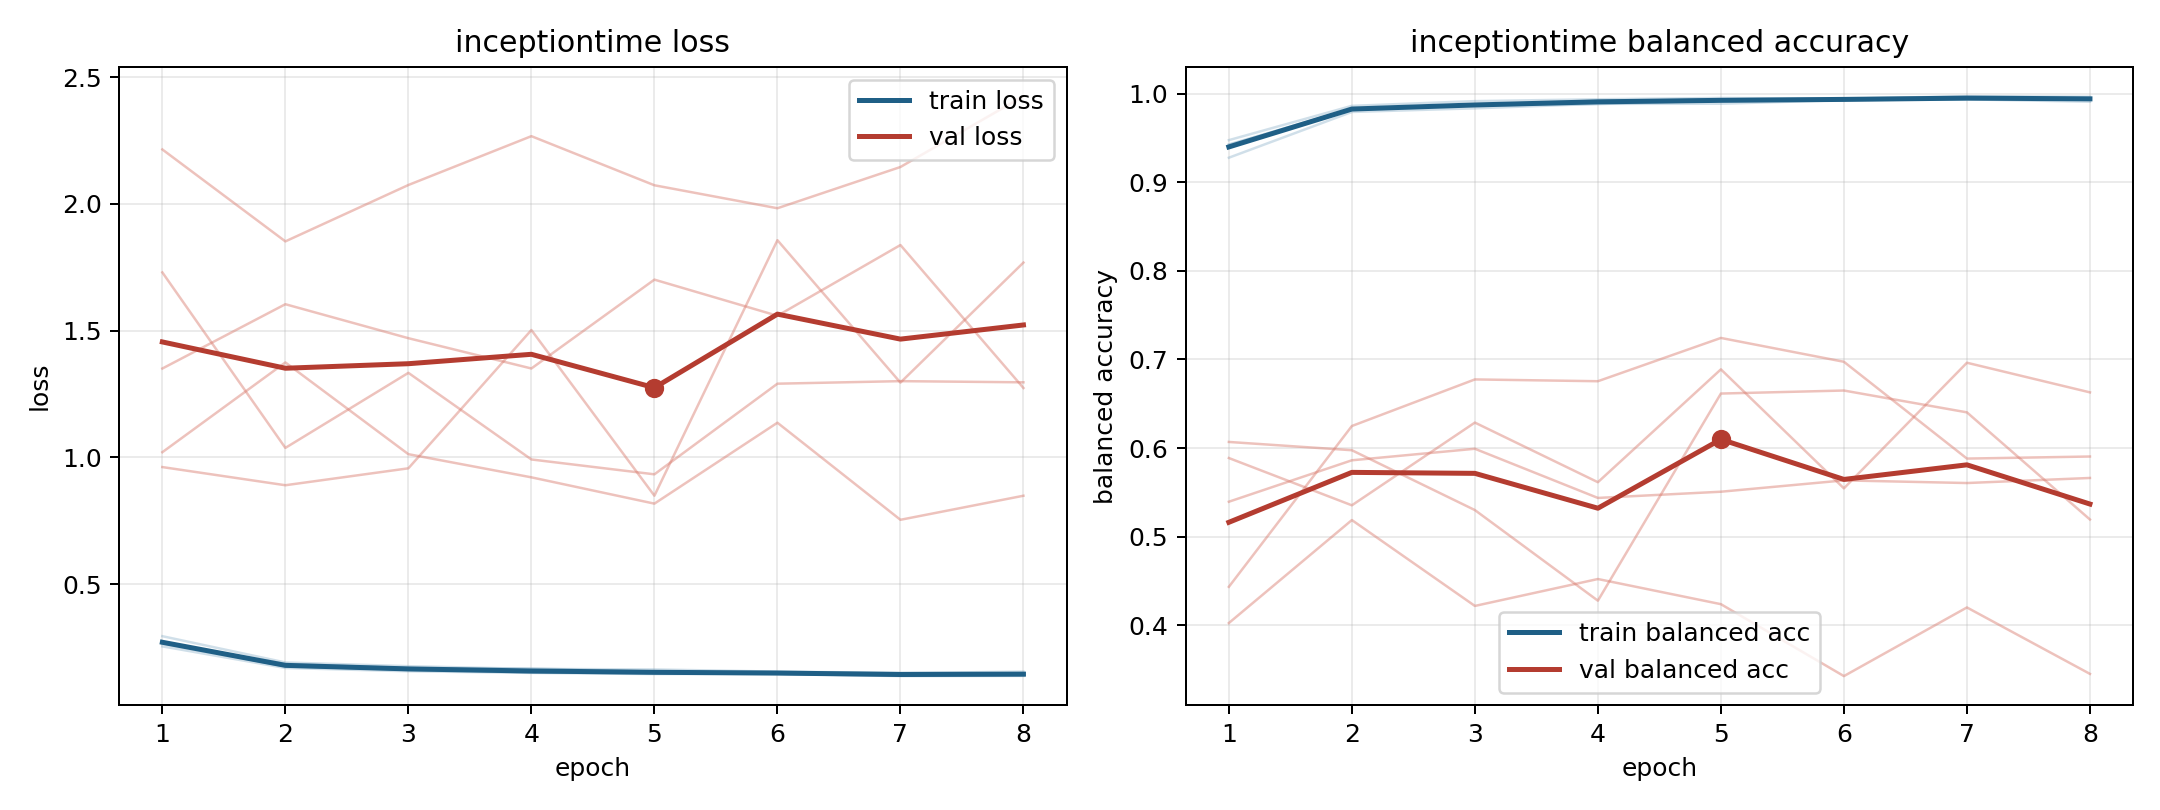

Values plotted in this chart, from the file beside it:
model, fold, epoch, train_loss, train_balanced_accuracy, val_loss, val_balanced_accuracy
inceptiontime, 1, 1, 0.2643, 0.9428, 1.73, 0.4433
inceptiontime, 1, 2, 0.1767, 0.9832, 1.037, 0.6249
inceptiontime, 1, 3, 0.1608, 0.9879, 1.334, 0.6775
inceptiontime, 1, 4, 0.1514, 0.992, 0.9917, 0.6755
inceptiontime, 1, 5, 0.148, 0.9933, 0.9331, 0.7243
inceptiontime, 1, 6, 0.1449, 0.9943, 1.291, 0.6974
inceptiontime, 1, 7, 0.139, 0.9959, 1.301, 0.5881
inceptiontime, 1, 8, 0.14, 0.9943, 1.296, 0.5904
inceptiontime, 2, 1, 0.2542, 0.9476, 2.215, 0.4024
inceptiontime, 2, 2, 0.169, 0.9864, 1.852, 0.5187
inceptiontime, 2, 3, 0.156, 0.9917, 2.075, 0.4218
inceptiontime, 2, 4, 0.1496, 0.9938, 2.267, 0.4521
inceptiontime, 2, 5, 0.1449, 0.9953, 2.074, 0.4237
inceptiontime, 2, 6, 0.1457, 0.9944, 1.983, 0.3425
inceptiontime, 2, 7, 0.1369, 0.9973, 2.146, 0.42
inceptiontime, 2, 8, 0.1377, 0.9966, 2.425, 0.345
inceptiontime, 3, 1, 0.2944, 0.9278, 1.02, 0.5887
inceptiontime, 3, 2, 0.1907, 0.9795, 1.375, 0.5354
inceptiontime, 3, 3, 0.176, 0.9835, 1.013, 0.6288
inceptiontime, 3, 4, 0.1653, 0.9886, 0.9212, 0.5614
inceptiontime, 3, 5, 0.1632, 0.9887, 0.8174, 0.6889
inceptiontime, 3, 6, 0.1545, 0.9928, 1.137, 0.5545
inceptiontime, 3, 7, 0.1498, 0.9938, 0.7537, 0.6963
inceptiontime, 3, 8, 0.1481, 0.9946, 0.8486, 0.6629
inceptiontime, 4, 1, 0.2672, 0.9423, 1.351, 0.5394
inceptiontime, 4, 2, 0.1855, 0.9818, 1.604, 0.5862
inceptiontime, 4, 3, 0.1682, 0.9868, 1.47, 0.5992
inceptiontime, 4, 4, 0.1671, 0.9884, 1.351, 0.5437
inceptiontime, 4, 5, 0.1545, 0.9923, 1.701, 0.5507
inceptiontime, 4, 6, 0.1534, 0.993, 1.559, 0.5635
inceptiontime, 4, 7, 0.1486, 0.9937, 1.838, 0.5605
inceptiontime, 4, 8, 0.1546, 0.991, 1.274, 0.5662
inceptiontime, 5, 1, 0.2721, 0.9394, 0.9617, 0.6069
inceptiontime, 5, 2, 0.1747, 0.983, 0.89, 0.5975
inceptiontime, 5, 3, 0.1656, 0.9868, 0.9568, 0.53
inceptiontime, 5, 4, 0.1517, 0.9916, 1.502, 0.4277
inceptiontime, 5, 5, 0.1489, 0.9932, 0.8487, 0.6615
inceptiontime, 5, 6, 0.1462, 0.9936, 1.857, 0.665
inceptiontime, 5, 7, 0.1419, 0.9947, 1.295, 0.6403
inceptiontime, 5, 8, 0.1428, 0.9949, 1.769, 0.5193
